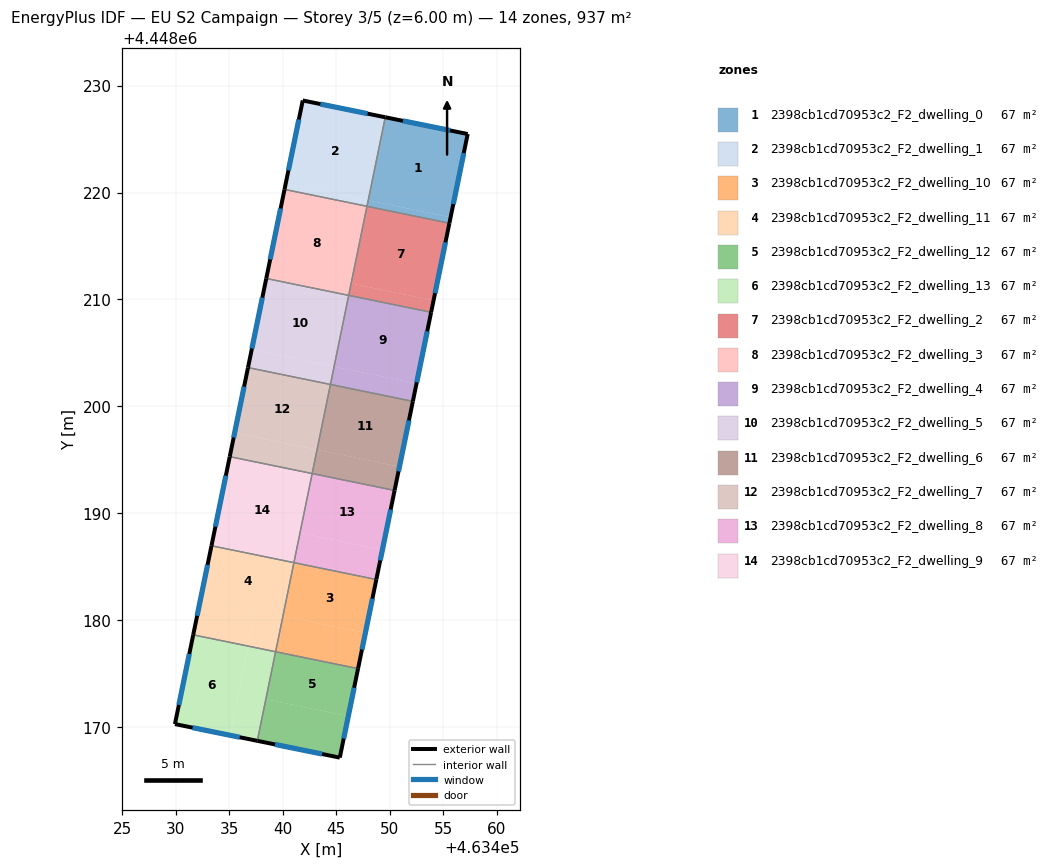
=== STOREY PLAN SPEC (per zone: floor XY polygon, exterior-wall plan segments, windows/doors) ===
zone 1: 2398cb1cd70953c2_F2_dwelling_0  (66.9 m²)
  floor: (463457.29, 4448225.47) (463455.69, 4448217.68) (463447.99, 4448219.26) (463449.58, 4448227.04)
  floor: (463455.69, 4448217.68) (463455.58, 4448217.13) (463447.87, 4448218.71) (463447.99, 4448219.26)
  exterior wall: (463457.29, 4448225.47) – (463449.58, 4448227.04)  [7.9 m]
    window: (463455.64, 4448225.81) – (463451.23, 4448226.70)  [7.7 m²]
  exterior wall: (463455.58, 4448217.13) – (463457.29, 4448225.47)  [8.5 m]
    window: (463455.94, 4448218.92) – (463456.92, 4448223.68)  [8.3 m²]
  interior walls: 2
zone 2: 2398cb1cd70953c2_F2_dwelling_1  (66.9 m²)
  floor: (463449.58, 4448227.04) (463447.99, 4448219.26) (463440.27, 4448220.84) (463441.86, 4448228.61)
  floor: (463447.98, 4448219.26) (463447.87, 4448218.71) (463440.16, 4448220.29) (463440.27, 4448220.84)
  exterior wall: (463449.58, 4448227.04) – (463441.86, 4448228.61)  [7.9 m]
    window: (463447.93, 4448227.38) – (463443.51, 4448228.27)  [7.7 m²]
  exterior wall: (463441.86, 4448228.61) – (463440.16, 4448220.29)  [8.5 m]
    window: (463441.50, 4448226.83) – (463440.52, 4448222.07)  [8.3 m²]
  interior walls: 2
zone 3: 2398cb1cd70953c2_F2_dwelling_10  (66.9 m²)
  floor: (463448.74, 4448183.80) (463447.72, 4448178.80) (463440.01, 4448180.38) (463441.03, 4448185.38)
  floor: (463447.72, 4448178.80) (463447.03, 4448175.47) (463439.33, 4448177.05) (463440.01, 4448180.38)
  exterior wall: (463447.03, 4448175.47) – (463448.74, 4448183.80)  [8.5 m]
    window: (463447.40, 4448177.25) – (463448.38, 4448182.02)  [8.3 m²]
  interior walls: 3
zone 4: 2398cb1cd70953c2_F2_dwelling_11  (66.9 m²)
  floor: (463441.03, 4448185.38) (463440.01, 4448180.38) (463432.30, 4448181.96) (463433.33, 4448186.96)
  floor: (463440.01, 4448180.38) (463439.32, 4448177.05) (463436.75, 4448177.57) (463437.44, 4448180.91)
  floor: (463437.44, 4448180.91) (463436.75, 4448177.57) (463431.62, 4448178.63) (463432.30, 4448181.96)
  exterior wall: (463433.33, 4448186.96) – (463431.62, 4448178.63)  [8.5 m]
    window: (463432.96, 4448185.18) – (463431.98, 4448180.41)  [8.3 m²]
  interior walls: 3
zone 5: 2398cb1cd70953c2_F2_dwelling_12  (66.9 m²)
  floor: (463447.03, 4448175.47) (463446.12, 4448171.02) (463438.41, 4448172.60) (463439.32, 4448177.05)
  floor: (463446.12, 4448171.02) (463445.33, 4448167.14) (463437.61, 4448168.71) (463439.32, 4448177.05) (463438.41, 4448172.60)
  exterior wall: (463445.33, 4448167.14) – (463447.03, 4448175.47)  [8.5 m]
    window: (463445.69, 4448168.93) – (463446.67, 4448173.68)  [8.3 m²]
  exterior wall: (463437.61, 4448168.71) – (463445.33, 4448167.14)  [7.9 m]
    window: (463439.26, 4448168.38) – (463443.67, 4448167.48)  [7.7 m²]
  interior walls: 2
zone 6: 2398cb1cd70953c2_F2_dwelling_13  (66.9 m²)
  floor: (463439.32, 4448177.05) (463437.61, 4448168.71) (463435.04, 4448169.24) (463436.75, 4448177.57)
  floor: (463436.75, 4448177.57) (463435.04, 4448169.24) (463429.91, 4448170.28) (463431.62, 4448178.63)
  exterior wall: (463429.91, 4448170.28) – (463437.61, 4448168.71)  [7.9 m]
    window: (463431.56, 4448169.95) – (463435.96, 4448169.05)  [7.7 m²]
  exterior wall: (463431.62, 4448178.63) – (463429.91, 4448170.28)  [8.5 m]
    window: (463431.25, 4448176.84) – (463430.27, 4448172.07)  [8.4 m²]
  interior walls: 2
zone 7: 2398cb1cd70953c2_F2_dwelling_2  (66.9 m²)
  floor: (463455.58, 4448217.13) (463454.10, 4448209.91) (463446.39, 4448211.49) (463447.87, 4448218.71)
  floor: (463454.10, 4448209.91) (463453.87, 4448208.80) (463446.16, 4448210.38) (463446.39, 4448211.49)
  exterior wall: (463453.87, 4448208.80) – (463455.58, 4448217.13)  [8.5 m]
    window: (463454.23, 4448210.58) – (463455.21, 4448215.34)  [8.3 m²]
  interior walls: 3
zone 8: 2398cb1cd70953c2_F2_dwelling_3  (66.9 m²)
  floor: (463447.87, 4448218.71) (463446.16, 4448210.38) (463438.45, 4448211.96) (463440.16, 4448220.29)
  exterior wall: (463440.16, 4448220.29) – (463438.45, 4448211.96)  [8.5 m]
    window: (463439.79, 4448218.51) – (463438.81, 4448213.74)  [8.3 m²]
  interior walls: 3
zone 9: 2398cb1cd70953c2_F2_dwelling_4  (66.9 m²)
  floor: (463453.87, 4448208.80) (463452.50, 4448202.13) (463444.79, 4448203.71) (463446.16, 4448210.38)
  floor: (463452.50, 4448202.13) (463452.16, 4448200.47) (463444.45, 4448202.05) (463444.79, 4448203.71)
  exterior wall: (463452.16, 4448200.47) – (463453.87, 4448208.80)  [8.5 m]
    window: (463452.53, 4448202.25) – (463453.50, 4448207.01)  [8.3 m²]
  interior walls: 3
zone 10: 2398cb1cd70953c2_F2_dwelling_5  (66.9 m²)
  floor: (463446.16, 4448210.38) (463444.79, 4448203.71) (463437.08, 4448205.29) (463438.45, 4448211.96)
  floor: (463444.79, 4448203.71) (463444.45, 4448202.05) (463436.74, 4448203.63) (463437.08, 4448205.29)
  exterior wall: (463438.45, 4448211.96) – (463436.74, 4448203.63)  [8.5 m]
    window: (463438.08, 4448210.17) – (463437.11, 4448205.41)  [8.3 m²]
  interior walls: 3
zone 11: 2398cb1cd70953c2_F2_dwelling_6  (66.9 m²)
  floor: (463450.91, 4448194.36) (463450.45, 4448192.13) (463442.74, 4448193.71) (463443.20, 4448195.94)
  floor: (463452.16, 4448200.47) (463450.91, 4448194.36) (463443.20, 4448195.94) (463442.74, 4448193.71) (463444.45, 4448202.05)
  exterior wall: (463450.45, 4448192.13) – (463452.16, 4448200.47)  [8.5 m]
    window: (463450.82, 4448193.92) – (463451.79, 4448198.68)  [8.3 m²]
  interior walls: 3
zone 12: 2398cb1cd70953c2_F2_dwelling_7  (66.9 m²)
  floor: (463444.45, 4448202.05) (463443.20, 4448195.94) (463435.49, 4448197.51) (463436.74, 4448203.63)
  floor: (463443.20, 4448195.94) (463442.74, 4448193.71) (463435.03, 4448195.29) (463435.49, 4448197.51)
  exterior wall: (463436.74, 4448203.63) – (463435.03, 4448195.29)  [8.5 m]
    window: (463436.38, 4448201.84) – (463435.40, 4448197.08)  [8.3 m²]
  interior walls: 3
zone 13: 2398cb1cd70953c2_F2_dwelling_8  (66.9 m²)
  floor: (463449.31, 4448186.58) (463448.74, 4448183.80) (463441.03, 4448185.38) (463441.60, 4448188.16)
  floor: (463450.45, 4448192.13) (463449.31, 4448186.58) (463441.60, 4448188.16) (463442.74, 4448193.71)
  exterior wall: (463448.74, 4448183.80) – (463450.45, 4448192.13)  [8.5 m]
    window: (463449.11, 4448185.59) – (463450.08, 4448190.35)  [8.3 m²]
  interior walls: 3
zone 14: 2398cb1cd70953c2_F2_dwelling_9  (66.9 m²)
  floor: (463442.74, 4448193.71) (463441.03, 4448185.38) (463433.33, 4448186.96) (463435.03, 4448195.29)
  exterior wall: (463435.03, 4448195.29) – (463433.33, 4448186.96)  [8.5 m]
    window: (463434.67, 4448193.51) – (463433.69, 4448188.75)  [8.3 m²]
  interior walls: 3

=== DERIVED (storey summary) ===
Building: EU S2 Campaign
Storey: 3 of 5  (floor level z = 6.00 m)
Storey gross floor area: 937.1 m²
Zones on this storey: 14
  - 2398cb1cd70953c2_F2_dwelling_0: floor 66.9 m²; exterior wall 16.4 m (49.1 m²); 2 window(s) 16.1 m²; WWR 32.7%
  - 2398cb1cd70953c2_F2_dwelling_1: floor 66.9 m²; exterior wall 16.4 m (49.1 m²); 2 window(s) 16.0 m²; WWR 32.7%
  - 2398cb1cd70953c2_F2_dwelling_10: floor 66.9 m²; exterior wall 8.5 m (25.5 m²); 1 window(s) 8.3 m²; WWR 32.7%
  - 2398cb1cd70953c2_F2_dwelling_11: floor 66.9 m²; exterior wall 8.5 m (25.5 m²); 1 window(s) 8.3 m²; WWR 32.7%
  - 2398cb1cd70953c2_F2_dwelling_12: floor 66.9 m²; exterior wall 16.4 m (49.1 m²); 2 window(s) 16.0 m²; WWR 32.7%
  - 2398cb1cd70953c2_F2_dwelling_13: floor 66.9 m²; exterior wall 16.4 m (49.1 m²); 2 window(s) 16.1 m²; WWR 32.7%
  - 2398cb1cd70953c2_F2_dwelling_2: floor 66.9 m²; exterior wall 8.5 m (25.5 m²); 1 window(s) 8.3 m²; WWR 32.7%
  - 2398cb1cd70953c2_F2_dwelling_3: floor 66.9 m²; exterior wall 8.5 m (25.5 m²); 1 window(s) 8.3 m²; WWR 32.7%
  - 2398cb1cd70953c2_F2_dwelling_4: floor 66.9 m²; exterior wall 8.5 m (25.5 m²); 1 window(s) 8.3 m²; WWR 32.7%
  - 2398cb1cd70953c2_F2_dwelling_5: floor 66.9 m²; exterior wall 8.5 m (25.5 m²); 1 window(s) 8.3 m²; WWR 32.7%
  - 2398cb1cd70953c2_F2_dwelling_6: floor 66.9 m²; exterior wall 8.5 m (25.5 m²); 1 window(s) 8.3 m²; WWR 32.7%
  - 2398cb1cd70953c2_F2_dwelling_7: floor 66.9 m²; exterior wall 8.5 m (25.5 m²); 1 window(s) 8.3 m²; WWR 32.7%
  - 2398cb1cd70953c2_F2_dwelling_8: floor 66.9 m²; exterior wall 8.5 m (25.5 m²); 1 window(s) 8.3 m²; WWR 32.7%
  - 2398cb1cd70953c2_F2_dwelling_9: floor 66.9 m²; exterior wall 8.5 m (25.5 m²); 1 window(s) 8.3 m²; WWR 32.7%
Zone adjacency (shared interzone walls):
  - 2398cb1cd70953c2_F2_dwelling_0 ↔ 2398cb1cd70953c2_F2_dwelling_1
  - 2398cb1cd70953c2_F2_dwelling_0 ↔ 2398cb1cd70953c2_F2_dwelling_2
  - 2398cb1cd70953c2_F2_dwelling_1 ↔ 2398cb1cd70953c2_F2_dwelling_3
  - 2398cb1cd70953c2_F2_dwelling_10 ↔ 2398cb1cd70953c2_F2_dwelling_11
  - 2398cb1cd70953c2_F2_dwelling_10 ↔ 2398cb1cd70953c2_F2_dwelling_12
  - 2398cb1cd70953c2_F2_dwelling_10 ↔ 2398cb1cd70953c2_F2_dwelling_8
  - 2398cb1cd70953c2_F2_dwelling_11 ↔ 2398cb1cd70953c2_F2_dwelling_13
  - 2398cb1cd70953c2_F2_dwelling_11 ↔ 2398cb1cd70953c2_F2_dwelling_9
  - 2398cb1cd70953c2_F2_dwelling_12 ↔ 2398cb1cd70953c2_F2_dwelling_13
  - 2398cb1cd70953c2_F2_dwelling_2 ↔ 2398cb1cd70953c2_F2_dwelling_3
  - 2398cb1cd70953c2_F2_dwelling_2 ↔ 2398cb1cd70953c2_F2_dwelling_4
  - 2398cb1cd70953c2_F2_dwelling_3 ↔ 2398cb1cd70953c2_F2_dwelling_5
  - 2398cb1cd70953c2_F2_dwelling_4 ↔ 2398cb1cd70953c2_F2_dwelling_5
  - 2398cb1cd70953c2_F2_dwelling_4 ↔ 2398cb1cd70953c2_F2_dwelling_6
  - 2398cb1cd70953c2_F2_dwelling_5 ↔ 2398cb1cd70953c2_F2_dwelling_7
  - 2398cb1cd70953c2_F2_dwelling_6 ↔ 2398cb1cd70953c2_F2_dwelling_7
  - 2398cb1cd70953c2_F2_dwelling_6 ↔ 2398cb1cd70953c2_F2_dwelling_8
  - 2398cb1cd70953c2_F2_dwelling_7 ↔ 2398cb1cd70953c2_F2_dwelling_9
  - 2398cb1cd70953c2_F2_dwelling_8 ↔ 2398cb1cd70953c2_F2_dwelling_9